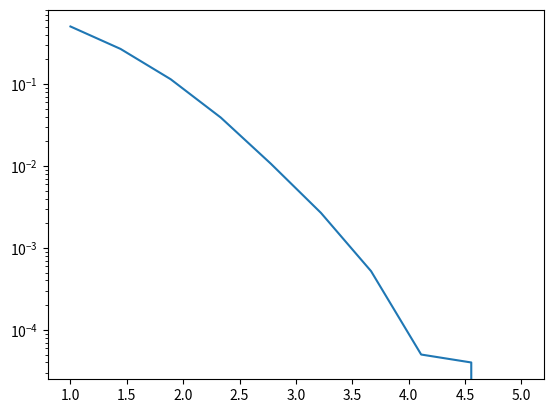

Python code for this plot:
import numpy as np 
from scipy.stats import norm
import matplotlib.pyplot as plt
N = 100000


# P=norm.cdf(-SNR)
Y=np.zeros((N,7))

G=[[1,0,0,0,1,1,0],
   [0,1,0,0,1,0,1],
   [0,0,1,0,0,1,1],
   [0,0,0,1,1,1,1]]
H=[[1,1,0,1,1,0,0],
   [1,0,1,1,0,1,0],
   [0,1,1,1,0,0,1]]
X=np.random.binomial(1,0.5,(N,4))
Y=np.matmul(X,G)
Y=Y%2


SNR=np.linspace(1,5,10)
Pe=np.zeros((10))
for k in range(0,10):


	P=norm.cdf(-SNR[k])
	Yn=Y+np.random.binomial(1,P,(N,7))
	Yn=Yn%2

	Z=np.matmul(Yn,np.transpose(H))
	syndrome=[[0,0,0],
			  [0,0,1],
			  [0,1,0],
			  [1,0,0],
			  [1,1,1],
			  [0,1,1],
			  [1,0,1],
			  [1,1,0]]
	error=[[0,0,0,0,0,0,0],
		   [0,0,0,0,0,0,1],
		   [0,0,0,0,0,1,0],
		   [0,0,0,0,1,0,0],
		   [0,0,0,1,0,0,0],
		   [0,0,1,0,0,0,0],
		   [0,1,0,0,0,0,0],
		   [1,0,0,0,0,0,0]]
	for i in range(0,N):
		for j in range (0,7):
			if((np.equal(Z[i],syndrome[j])).all):
				Yn[i]=(Yn[i]+error[j])%2
				break

	Xd=Yn[:,[0,1,2,3]]
	Xd=np.array(Xd)
	E=(X+Xd)%2
	nE=np.zeros(N)
	for i in range(0,N):
		s=np.sum(E[i])
		if(s==0):
			nE[i]=0
		else:
			nE[i]=1
		
	n=np.sum(nE)



	Pe[k]=(n)/(N)
	n=0
	print(Pe[k])

plt.semilogy(SNR,Pe)
plt.show()